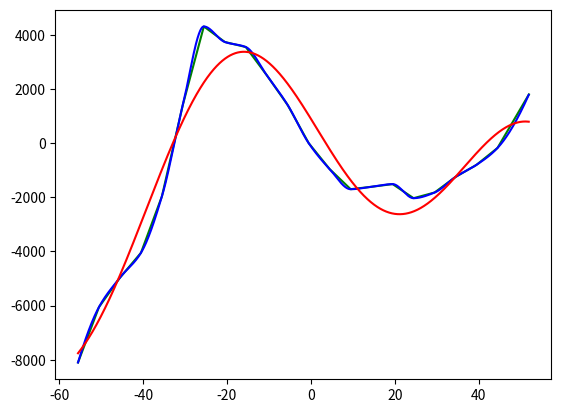

This figure's Python source:
import numpy as np
from scipy import interpolate
from scipy.optimize import curve_fit
import matplotlib.pyplot as plt

def function_displacement(x, z, y, R, x2, x3):
    x = [i*np.pi/180 for i in x]
    return y*(1-np.cos(x)) + z*np.sin(x) + R*(1-np.sin(np.multiply(x, x2))) + x3 #+ x2))5.435457

def correct_eucentric(displacement, angle):
    angle_sort = sorted(angle)
    if angle_sort == angle:
        direction = 1
    else:
        direction = -1
        displacement.reverse()
    
    z0_ini, y0_ini, _ = 0, 0, 0

    if displacement == [[0,0]]:
        return z0_ini, y0_ini

    pas    = 1000000 # 1° with smaract convention
    alpha  = [i/pas for i in range(int(angle_sort[0]), int(angle_sort[-1]+1), int(pas/20))]

    offset = displacement[min(range(len(angle_sort)), key=lambda i: abs(angle_sort[i]))][0]

    displacement_filt = np.array([i[0]-offset for i in displacement])
    
    finterpa               = interpolate.PchipInterpolator([i/pas for i in angle_sort], displacement_filt)
    displacement_y_interpa = finterpa(alpha)

    res, cov         = curve_fit(f=function_displacement, xdata=alpha, ydata=displacement_y_interpa, p0=[0,0,0,5,0], bounds=(-1e7, 1e7))
    z0_calc, y0_calc, R_calc, x2_calc, x3_calc = res
    stdevs           = np.sqrt(np.diag(cov))

    print('z0 =', z0_calc,
          'y0 = ', direction*y0_calc,
          'R = ', R_calc,
          'x2 = ', x2_calc,
          'x3 = ', x3_calc)
    
    mod = function_displacement(alpha, *res)
    plt.plot([i/pas for i in angle_sort], [i[0]-offset for i in displacement], 'green')
    plt.plot(alpha, displacement_y_interpa, 'blue')
    plt.plot(alpha, mod , 'red') #- R_calc
    plt.show()

# displacement=[[0, 0], [-1407.2093776366057, 385.6446280995172], [-1828.2703491330174, 527.310001687095], [-1429.3704813995746, 594.2075392145623], [-90.63270099696479, 665.0402260083512], [1739.211707842581, 877.5382863897178], [4175.069103695654, 1137.2581379669437], [6956.184069388628, 1309.912812026804]]
# angle=[-9000138, -3000004, 1000008, 5000013, 9000003, 13000000, 16999996, 21000002]
displacement = [[0, 0], [-1980.1047631931124, -736.3253108965688], [-2602.8030971598823, -945.4101986431345], [-3049.868567700127, -1059.5996853597148], [-3626.328597193484, -1098.5816135836508], [-3834.5275320258693, -1165.7275186583731], [-3314.768489040056, -1236.6037517928023], [-3413.207701726763, -1423.120154778142], [-3502.9842636970398, -1587.254589405241], [-2761.1463568900153, -1609.6365577634817], [-1802.2326144830336, -1712.013338957657], [-396.52065731685684, -1924.6420383609443], [708.3147415433612, -2279.0232040330898], [1749.3094157052883, -2633.4043697052352], [1936.1649394233286, -2775.1568359740936], [2509.0811572599637, -2916.909302242952], [-381.09412722175557, -3395.3238759003484], [-3767.4030436444787, -3984.715709334022], [-5854.314352602669, -4551.725574409455], [-6770.642795269217, -4878.543760529322], [-7857.411703330463, -5051.111980334888], [-9904.94732721397, -5051.111980334888]]
angle = [51999756, 44500003, 39500001, 34499994, 29499998, 24500003, 19500005, 14499997, 9499997, 4500009, -500004, -5499999, -10499985, -15499996, -20499998, -25500001, -30500003, -35500004, -40499996, -45500001, -50500000, -55500004]



correct_eucentric(displacement, angle)



